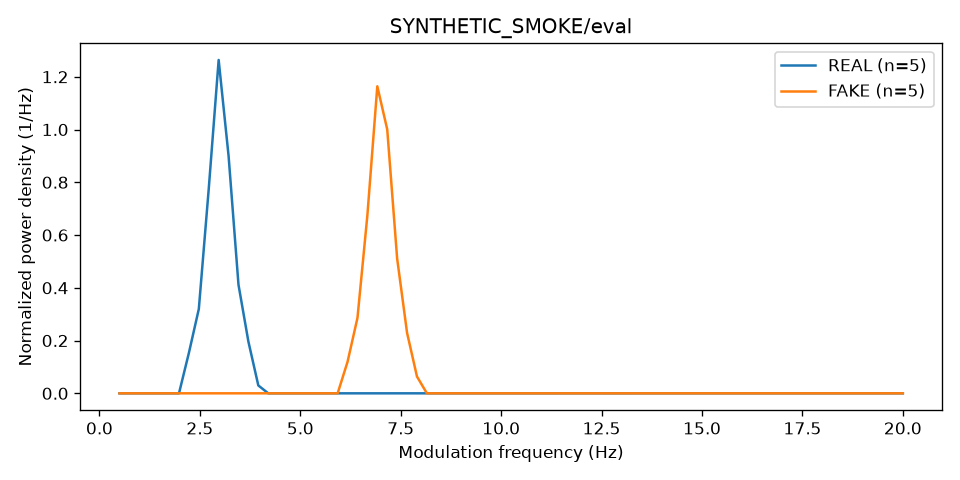

The table this chart was drawn from, first rows:
label, frequency_hz, mean_density, ci_low, ci_high, ci_status
0, 0.5, 3.140484144405164e-05, 2.285960982300479e-05, 3.932401238573687e-05, speaker_clustered
0, 0.7468, 1.8136103082612735e-05, 1.2594732634480518e-05, 2.3298687109938282e-05, speaker_clustered
0, 0.9937, 4.8673647211738345e-06, 2.1794808718414754e-06, 7.380116321196186e-06, speaker_clustered
0, 1.241, 5.788292751627505e-06, 2.3568191364898247e-06, 9.259311383552888e-06, speaker_clustered
0, 1.487, 7.0826330555520325e-06, 2.8129097702773163e-06, 1.1998002932767713e-05, speaker_clustered
0, 1.734, 8.777595510236139e-06, 2.575421394080391e-06, 1.7770173087386025e-05, speaker_clustered
0, 1.981, 1.0494213216312654e-05, 1.8204965262599553e-06, 2.4438672670690517e-05, speaker_clustered
0, 2.228, 0.1535, 0.153, 0.1541, speaker_clustered
0, 2.475, 0.3198, 0.3187, 0.3211, speaker_clustered
0, 2.722, 0.7753, 0.7747, 0.7757, speaker_clustered
0, 2.968, 1.264, 1.263, 1.264, speaker_clustered
0, 3.215, 0.9004, 0.8997, 0.901, speaker_clustered
0, 3.462, 0.4117, 0.411, 0.4126, speaker_clustered
0, 3.709, 0.196, 0.1955, 0.1965, speaker_clustered
0, 3.956, 0.02983, 0.02976, 0.02991, speaker_clustered
0, 4.203, 5.621008153243245e-06, 4.281145517842873e-06, 8.084494914171242e-06, speaker_clustered
0, 4.449, 4.006924195939666e-06, 1.4630733686090755e-06, 7.618311473375443e-06, speaker_clustered
0, 4.696, 3.524708600294251e-06, 1.8346739519211554e-06, 5.403358015200047e-06, speaker_clustered
0, 4.943, 3.334588065721914e-06, 2.1631196456095475e-06, 4.320961050850245e-06, speaker_clustered
0, 5.19, 3.15836541661333e-06, 1.8076899279876369e-06, 3.861920280493827e-06, speaker_clustered
0, 5.437, 2.98631213314387e-06, 1.364147770165732e-06, 4.128378169973869e-06, speaker_clustered
0, 5.684, 2.5185022391689643e-06, 1.4356228317426543e-06, 3.4177063749045934e-06, speaker_clustered
0, 5.93, 1.948707307088731e-06, 1.5547684163472851e-06, 2.5237364373768047e-06, speaker_clustered
0, 6.177, 1.8156058376716642e-06, 1.44577405508702e-06, 2.2977583016999606e-06, speaker_clustered
0, 6.424, 1.8540625143008406e-06, 1.0772528630995584e-06, 2.326452334283046e-06, speaker_clustered
0, 6.671, 2.058733254861547e-06, 1.3722145539831464e-06, 2.677729445264445e-06, speaker_clustered
0, 6.918, 2.337276912725156e-06, 1.698511576047474e-06, 3.269050529017704e-06, speaker_clustered
0, 7.165, 3.5256587246587385e-06, 1.8421644787242022e-06, 5.156198631172364e-06, speaker_clustered
0, 7.411, 5.168959613627312e-06, 1.8653064127217673e-06, 8.00921698492577e-06, speaker_clustered
0, 7.658, 5.113368553581334e-06, 1.665583856516374e-06, 8.15890600090289e-06, speaker_clustered
0, 7.905, 4.106398002087211e-06, 1.3389646670422539e-06, 6.8082494694643546e-06, speaker_clustered
0, 8.152, 3.6955453795270967e-06, 2.0588493515263773e-06, 5.30423865172453e-06, speaker_clustered
0, 8.399, 3.6572664625507343e-06, 3.084588814927481e-06, 4.124326559808938e-06, speaker_clustered
0, 8.646, 4.240410001343347e-06, 3.092882849250849e-06, 5.76416276316908e-06, speaker_clustered
0, 8.892, 5.25584742241003e-06, 3.4458585885400305e-06, 7.737834272228883e-06, speaker_clustered
0, 9.139, 6.224186733887187e-06, 3.8046921355042228e-06, 9.16513509921208e-06, speaker_clustered
0, 9.386, 7.15613205159062e-06, 3.280742009422501e-06, 1.0330795344873258e-05, speaker_clustered
0, 9.633, 6.611076764880835e-06, 3.092244483522331e-06, 9.336438320434485e-06, speaker_clustered
0, 9.88, 4.800020960102581e-06, 2.928091140399384e-06, 6.448506608371321e-06, speaker_clustered
0, 10.13, 3.5836361336578905e-06, 2.2966640333933365e-06, 4.505005636913172e-06, speaker_clustered
0, 10.37, 2.9321887366300793e-06, 2.182534082292484e-06, 3.475780108227084e-06, speaker_clustered
0, 10.62, 2.113883855612255e-06, 1.1342606029671824e-06, 2.6552296303860464e-06, speaker_clustered
0, 10.87, 1.1199395177628264e-06, 7.814562459079639e-07, 1.3669673932367874e-06, speaker_clustered
0, 11.11, 9.655492657725535e-07, 6.542740908561334e-07, 1.305482434556619e-06, speaker_clustered
0, 11.36, 1.7906387806179562e-06, 9.280879218682201e-07, 2.83350842490175e-06, speaker_clustered
0, 11.61, 2.357114665671783e-06, 1.3684594854371025e-06, 3.6425823976544397e-06, speaker_clustered
0, 11.85, 2.5889140886424056e-06, 1.8944788046279051e-06, 3.5212478770522223e-06, speaker_clustered
0, 12.1, 2.7748195672256e-06, 2.232055912358065e-06, 3.3183745661888787e-06, speaker_clustered
0, 12.35, 2.8947525007518665e-06, 2.4969087839365817e-06, 3.4153532087521975e-06, speaker_clustered
0, 12.59, 2.9395700523824455e-06, 2.2648621999986293e-06, 3.764050662172761e-06, speaker_clustered
0, 12.84, 2.864202992979929e-06, 1.654721746316024e-06, 4.220607923793992e-06, speaker_clustered
0, 13.09, 2.87230265519366e-06, 1.291083153371172e-06, 4.717221606567603e-06, speaker_clustered
0, 13.34, 3.029450034579264e-06, 1.3676264546008836e-06, 5.214028966067787e-06, speaker_clustered
0, 13.58, 3.439395670493434e-06, 2.3073932540343777e-06, 5.288622990593325e-06, speaker_clustered
0, 13.83, 4.35493781946472e-06, 2.928181312961901e-06, 5.282545025301938e-06, speaker_clustered
0, 14.08, 4.907381954592883e-06, 2.2094773274165088e-06, 6.879376633566102e-06, speaker_clustered
0, 14.32, 4.642855558574003e-06, 1.8543804117351106e-06, 6.478547549977724e-06, speaker_clustered
0, 14.57, 4.463985781188398e-06, 1.8028691056651578e-06, 5.844567194073341e-06, speaker_clustered
0, 14.82, 4.503151033051119e-06, 2.2049338044182404e-06, 5.971330294642311e-06, speaker_clustered
0, 15.06, 4.383022653183704e-06, 1.8769256644229817e-06, 5.858633114177168e-06, speaker_clustered
... 100 more rows
